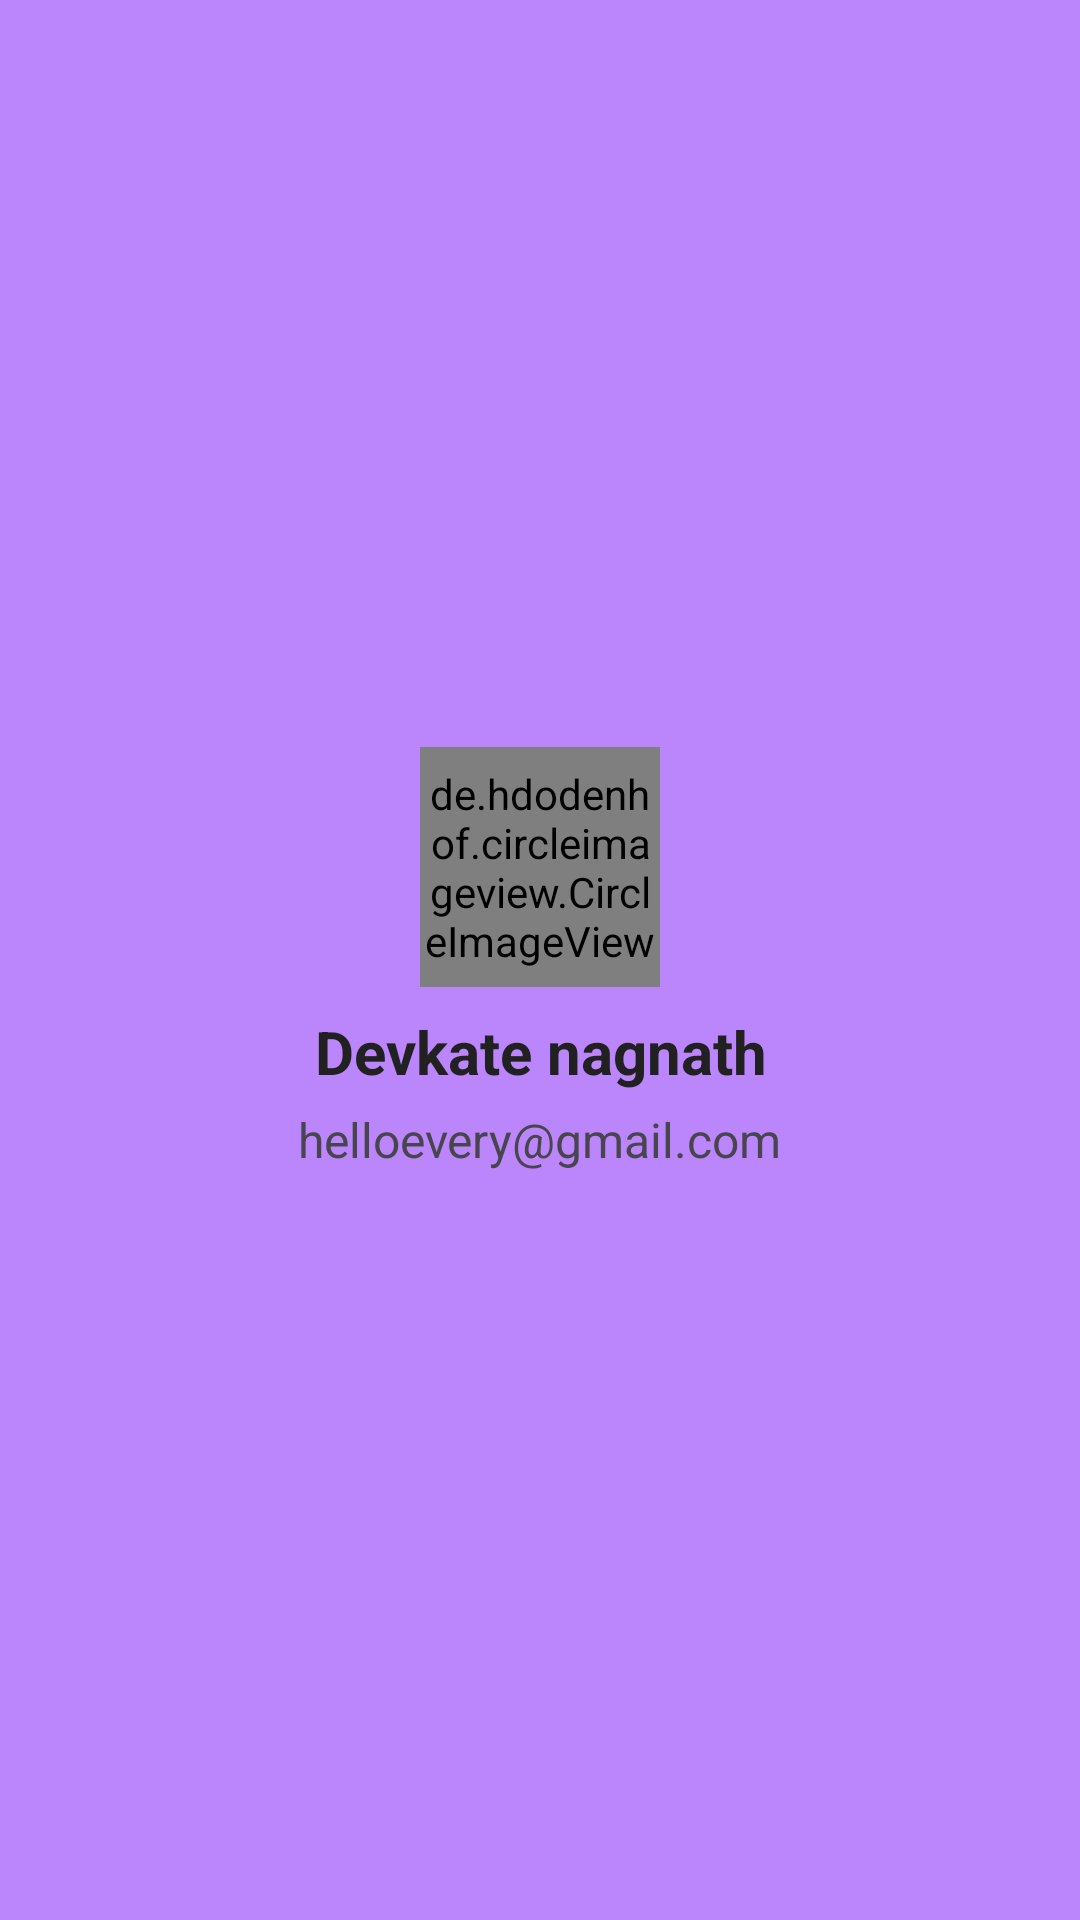

Produce the Android XML layout that renders to this screen, including the resource entries it uses.
<!-- AndroidManifest.xml: application theme Theme.Jivanseva -->
<!-- res/layout/header.xml -->
<?xml version="1.0" encoding="utf-8"?>
<LinearLayout
    xmlns:android="http://schemas.android.com/apk/res/android"
    android:layout_width="match_parent"
    android:layout_height="180dp"
    android:gravity="center"
    android:background="@color/purple_200"
    android:orientation ="vertical"
    android:padding="16dp">


    
    <de.hdodenhof.circleimageview.CircleImageView
        android:layout_width="80dp"
        android:layout_height="80dp"
        android:src="@drawable/user"/>

    <TextView
        android:layout_width="match_parent"
        android:layout_height="wrap_content"
        android:textSize="20sp"
        android:gravity="center"
        android:paddingTop="8dp"
        android:textColor="@color/textColor"
        android:id="@+id/user_name"
        android:textStyle="bold"
        android:text="Devkate nagnath"/>

    <TextView
        android:layout_width="wrap_content"
        android:layout_height="wrap_content"
        android:layout_gravity="center"
        android:textSize="16sp"
        android:layout_marginTop="5dp"
        android:text="helloevery@gmail.com"/>


</LinearLayout>
<!-- resources referenced by this layout -->
<resources>
  <color name="purple_200">#FFBB86FC</color>
  <color name="textColor">#212121</color>
  <style name="Theme.Jivanseva" parent="Base.Theme.Jivanseva" />
  <style name="Base.Theme.Jivanseva" parent="Theme.Material3.DayNight.NoActionBar">
         
      </style>
</resources>
